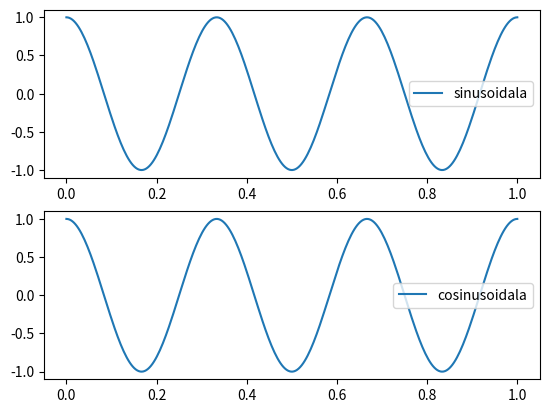

This figure's Python source:
# Ilie Dumitru

import numpy as np
import matplotlib.pyplot as plt

def sinusoidal(A, frq, phi):
	return lambda x : A*np.sin(2*np.pi*frq*x+phi)

def cosinusoidal(A, frq, phi):
	return lambda x : A*np.cos(2*np.pi*frq*x+phi)

def main():
	x=np.linspace(0, 1, 300)
	f=sinusoidal(1, 3, np.pi*0.5)
	g=cosinusoidal(1, 3, 0)

	fig, axs=plt.subplots(2)
	axs[0].plot(x, f(x), label="sinusoidala")
	axs[0].legend()
	axs[1].plot(x, g(x), label="cosinusoidala")
	axs[1].legend()
	plt.savefig("Plot_ex_1.pdf")
	plt.close()

if __name__=="__main__":
	main()
